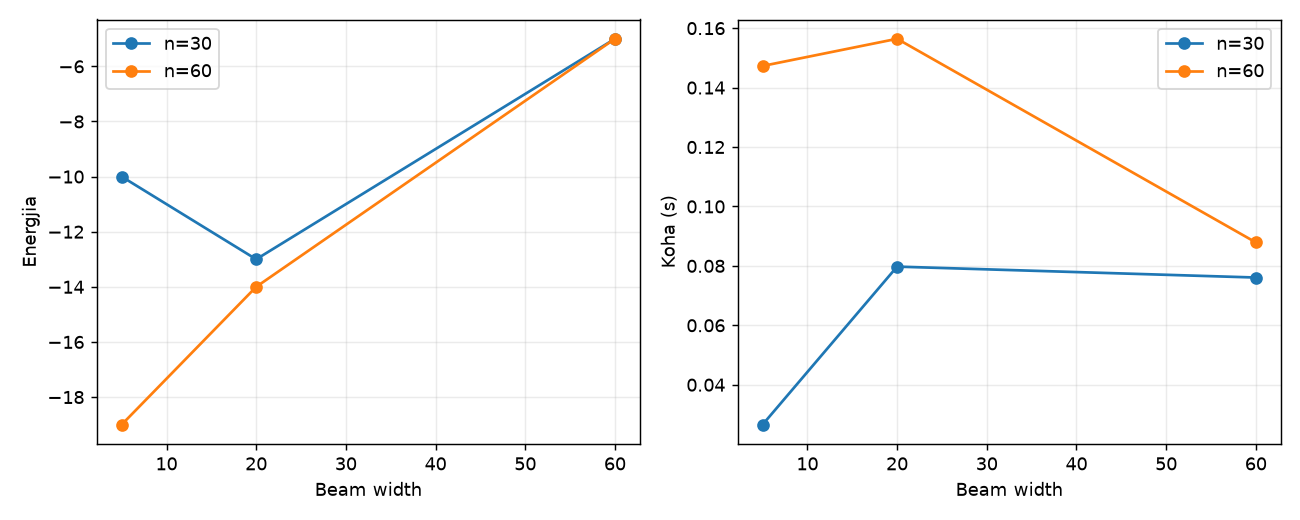

Source data for this figure (header and first rows):
gjatesia, beam_width, perseritja, energjia, koha_s, kandidate, rezerve
30, 5, 1, -10, 0.03206, 816, False
30, 5, 2, -10, 0.02617, 816, False
30, 5, 3, -10, 0.02146, 816, False
30, 20, 1, -13, 0.07892, 3000, True
30, 20, 2, -13, 0.07896, 3000, True
30, 20, 3, -13, 0.08136, 3000, True
30, 60, 1, -5, 0.08284, 3000, True
30, 60, 2, -5, 0.07339, 3000, True
30, 60, 3, -5, 0.072, 3000, True
60, 5, 1, -19, 0.09523, 1716, False
60, 5, 2, -19, 0.1741, 1716, False
60, 5, 3, -19, 0.1725, 1716, False
60, 20, 1, -14, 0.1916, 3000, True
60, 20, 2, -14, 0.1766, 3000, True
60, 20, 3, -14, 0.1011, 3000, True
60, 60, 1, -5, 0.1058, 3000, True
60, 60, 2, -5, 0.08182, 3000, True
60, 60, 3, -5, 0.07606, 3000, True
